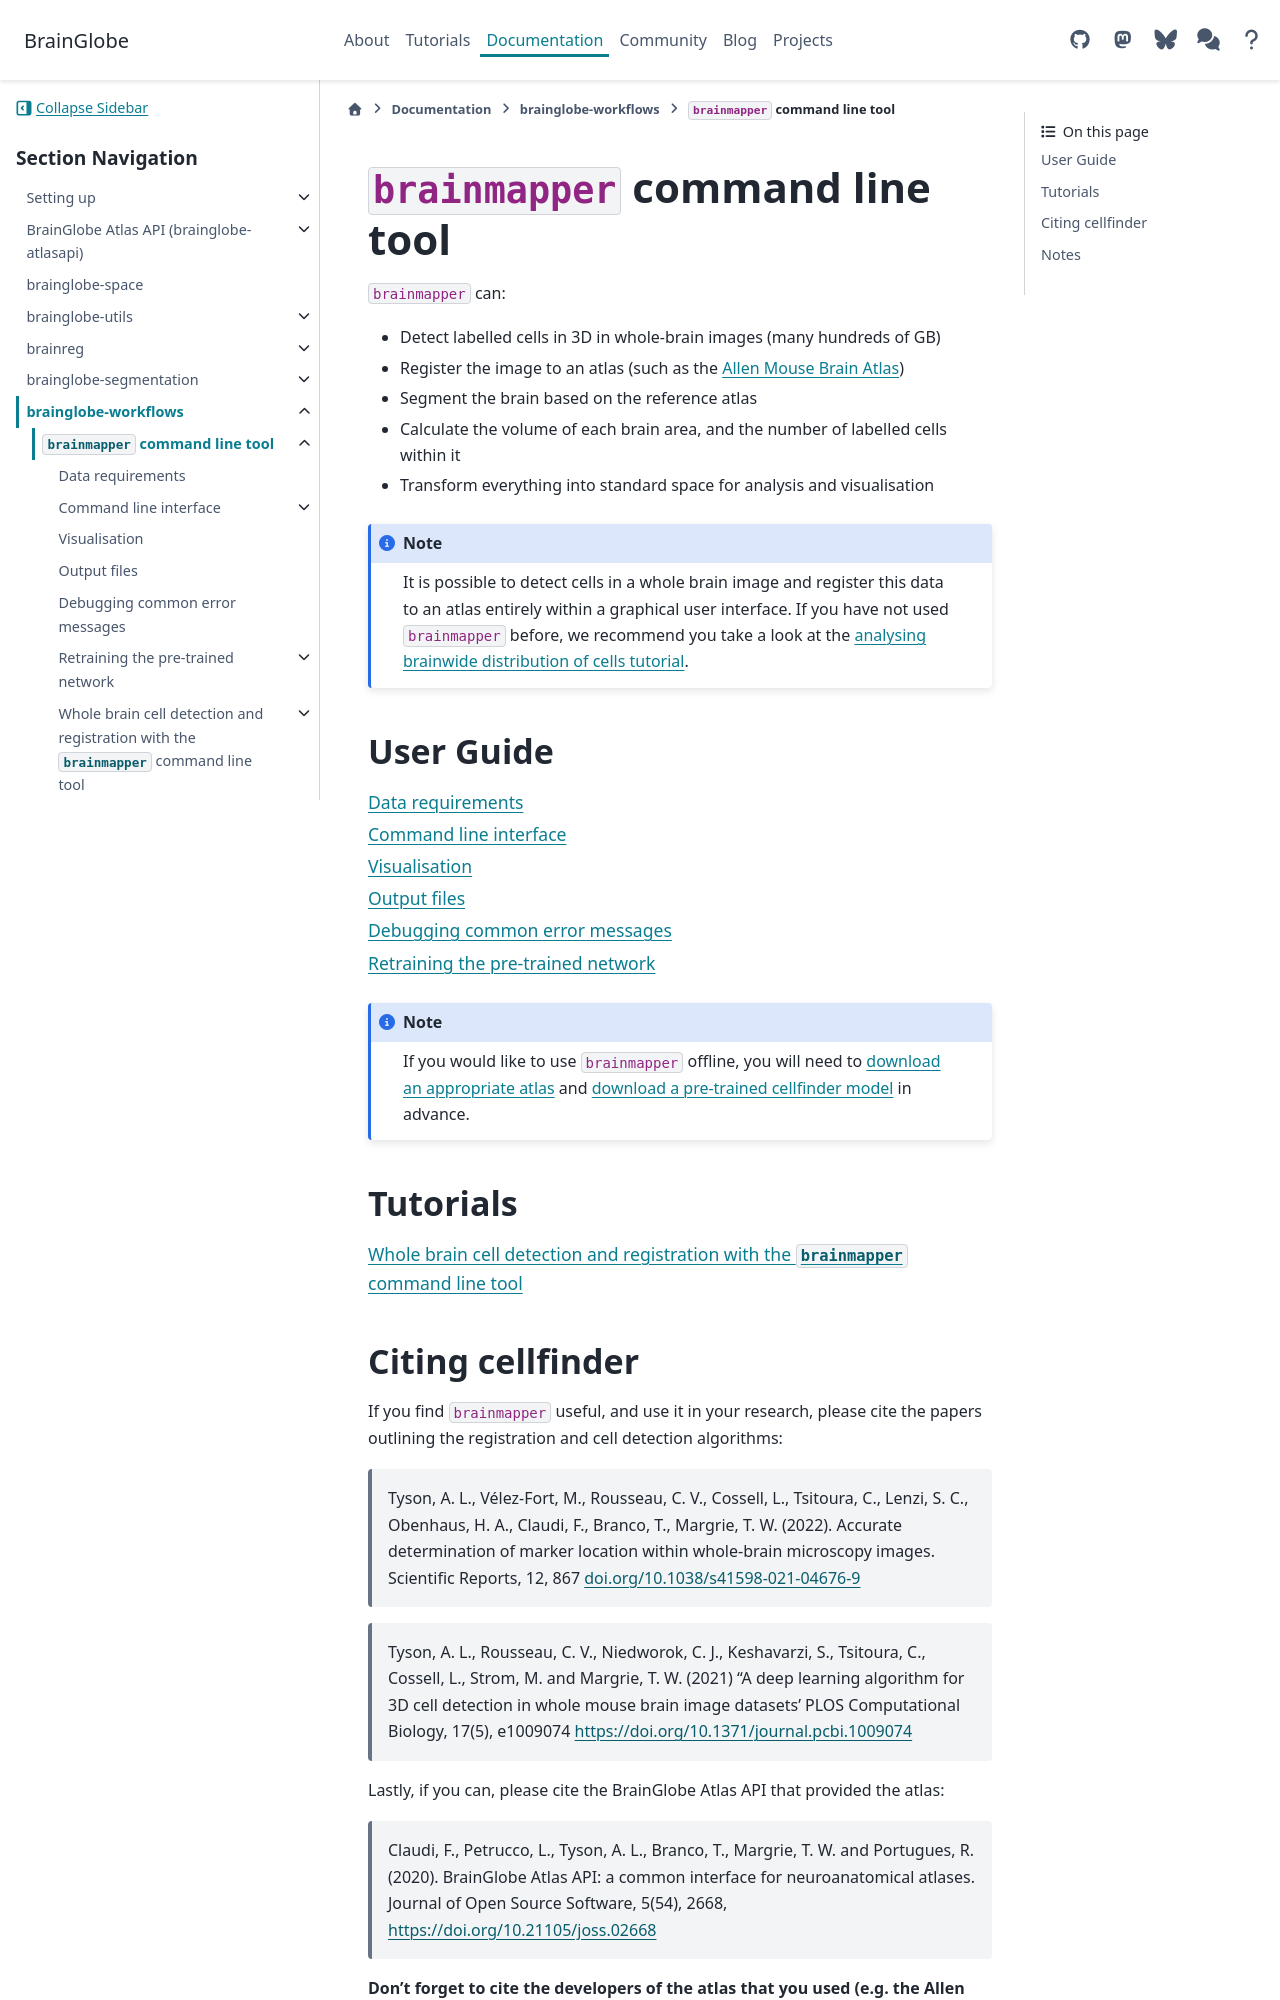

repository: brainglobe/brainglobe.github.io · page: documentation/brainglobe-workflows/brainmapper/index.html · generator: sphinx

# `brainmapper` command line tool

`brainmapper` can:

- Detect labelled cells in 3D in whole-brain images (many hundreds of GB)
- Register the image to an atlas (such as the [Allen Mouse Brain Atlas](https://atlas.brain-map.org/atlas?atlas=602630314))
- Segment the brain based on the reference atlas
- Calculate the volume of each brain area, and the number of labelled cells within it
- Transform everything into standard space for analysis and visualisation

:::{note}
It is possible to detect cells in a whole brain image and register this data to an atlas entirely within a graphical 
user interface. If you have not used `brainmapper` before, we recommend you take a look at the 
[analysing brainwide distribution of cells tutorial](/tutorials/transform-cells-atlas).
:::

## User Guide

```{toctree}
:maxdepth: 1
data-requirements
cli
visualisation
output-files
error-messages
/documentation/cellfinder/user-guide/training/index
```

:::{note}  If you would like to use `brainmapper` offline, you will need to 
[download an appropriate atlas](/documentation/brainglobe-atlasapi/usage/command-line-interface) and 
[download a pre-trained cellfinder model](/documentation/cellfinder/user-guide/cellfinder-download) in advance. 
:::

## Tutorials

```{toctree}
:maxdepth: 1
/tutorials/brainmapper/index
```
